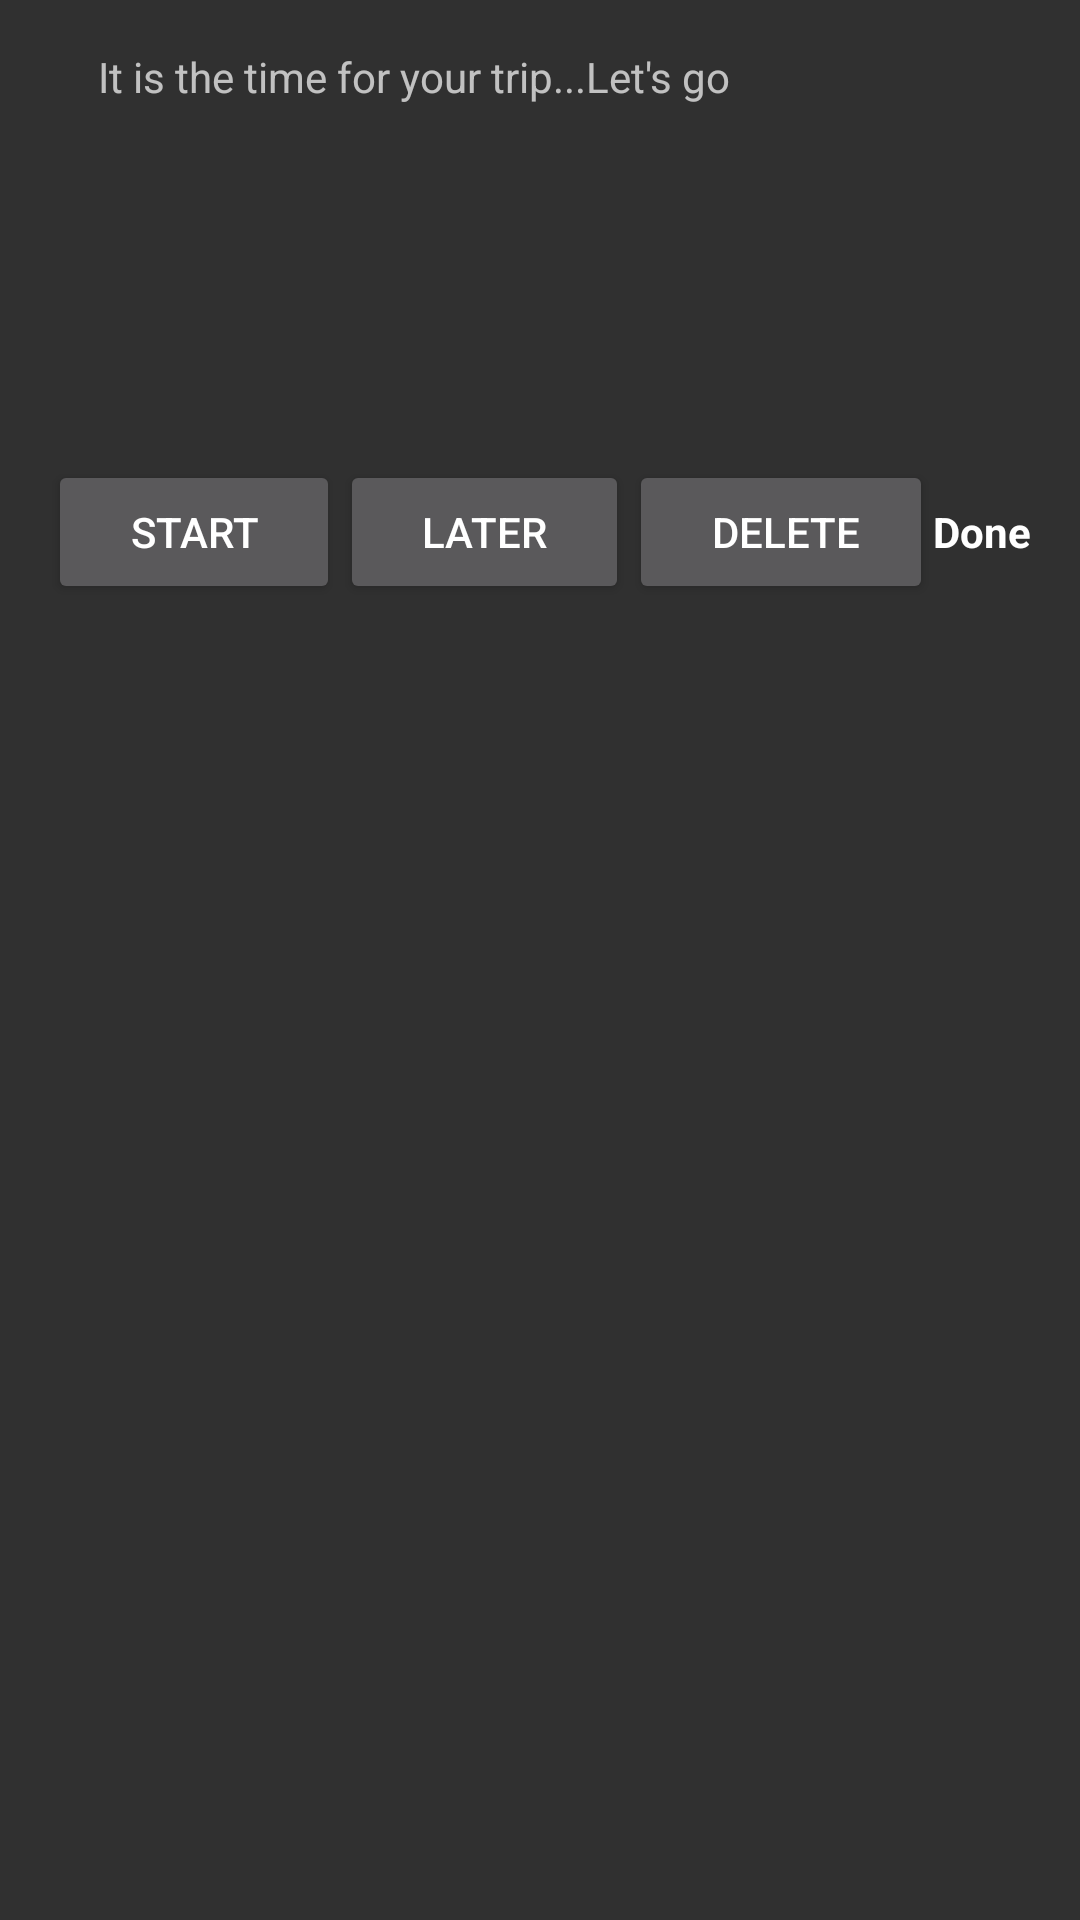

The Android layout XML behind this screen, and the referenced resources:
<!-- AndroidManifest.xml: application theme AppTheme -->
<!-- res/layout/activity_dialog.xml -->
<?xml version="1.0" encoding="utf-8"?>
<LinearLayout  xmlns:android="http://schemas.android.com/apk/res/android"
    xmlns:tools="http://schemas.android.com/tools"
    android:id="@+id/activity_dialog"
    android:layout_width="match_parent"
    android:layout_height="match_parent"
    android:paddingBottom="@dimen/activity_vertical_margin"
    android:paddingLeft="@dimen/activity_horizontal_margin"
    android:paddingRight="@dimen/activity_horizontal_margin"
    android:paddingTop="@dimen/activity_vertical_margin"
    tools:context="com.example.shady.myapplication.activities.DialogActivity"
    android:orientation="vertical">

    <LinearLayout
        android:layout_width="match_parent"
        android:layout_height="wrap_content"
        android:layout_weight="0.07">

        <TextView
            android:id="@+id/staticname"
            android:layout_width="match_parent"
            android:layout_height="wrap_content"

            android:text="     It is the time for your trip...Let&apos;s go   "
            android:textAppearance="?android:attr/textAppearanceSmall" />

    </LinearLayout>

    <LinearLayout
        android:layout_width="match_parent"
        android:layout_height="wrap_content"
        android:layout_weight="0.25" >

        <Button
            android:id="@+id/startbtn"
            style="?android:attr/buttonStyleSmall"
            android:layout_width="wrap_content"
            android:layout_height="wrap_content"
            android:layout_weight="0.81"
            android:text=" Start " />

        <Button
            android:id="@+id/laterbtn"
            style="?android:attr/buttonStyleSmall"
            android:layout_width="wrap_content"
            android:layout_height="wrap_content"
            android:layout_weight="0.81"
            android:text=" Later " />

        <Button
            android:id="@+id/cancelbtn2"
            style="?android:attr/buttonStyleSmall"
            android:layout_width="wrap_content"
            android:layout_height="wrap_content"
            android:layout_weight="0.81"
            android:text=" Delete" />

        <TextView
            android:text="Done"
            android:textColor="@color/colorPrimary"
            android:textStyle="bold"
            android:layout_width="wrap_content"
            android:layout_height="wrap_content"
            android:layout_alignParentBottom="true"
            android:id="@+id/DoneButton" />

    </LinearLayout>

</LinearLayout>
<!-- resources referenced by this layout -->
<resources>
  <color name="colorPrimary">#ffffff</color>
  <dimen name="activity_horizontal_margin">16dp</dimen>
  <dimen name="activity_vertical_margin">16dp</dimen>
  <style name="AppTheme" parent="Theme.AppCompat.NoActionBar">
          
          <item name="colorPrimary">@color/colorPrimaryDark</item>
          <item name="colorPrimaryDark">@color/colorPrimaryDark</item>
          <item name="colorAccent">@color/colorAccent</item>
  
          <item name="android:windowNoTitle">true</item>
          <item name="android:windowFullscreen">true</item>
      </style>
  <color name="colorPrimaryDark">#ffffff</color>
  <color name="colorAccent">#FF4081</color>
</resources>
